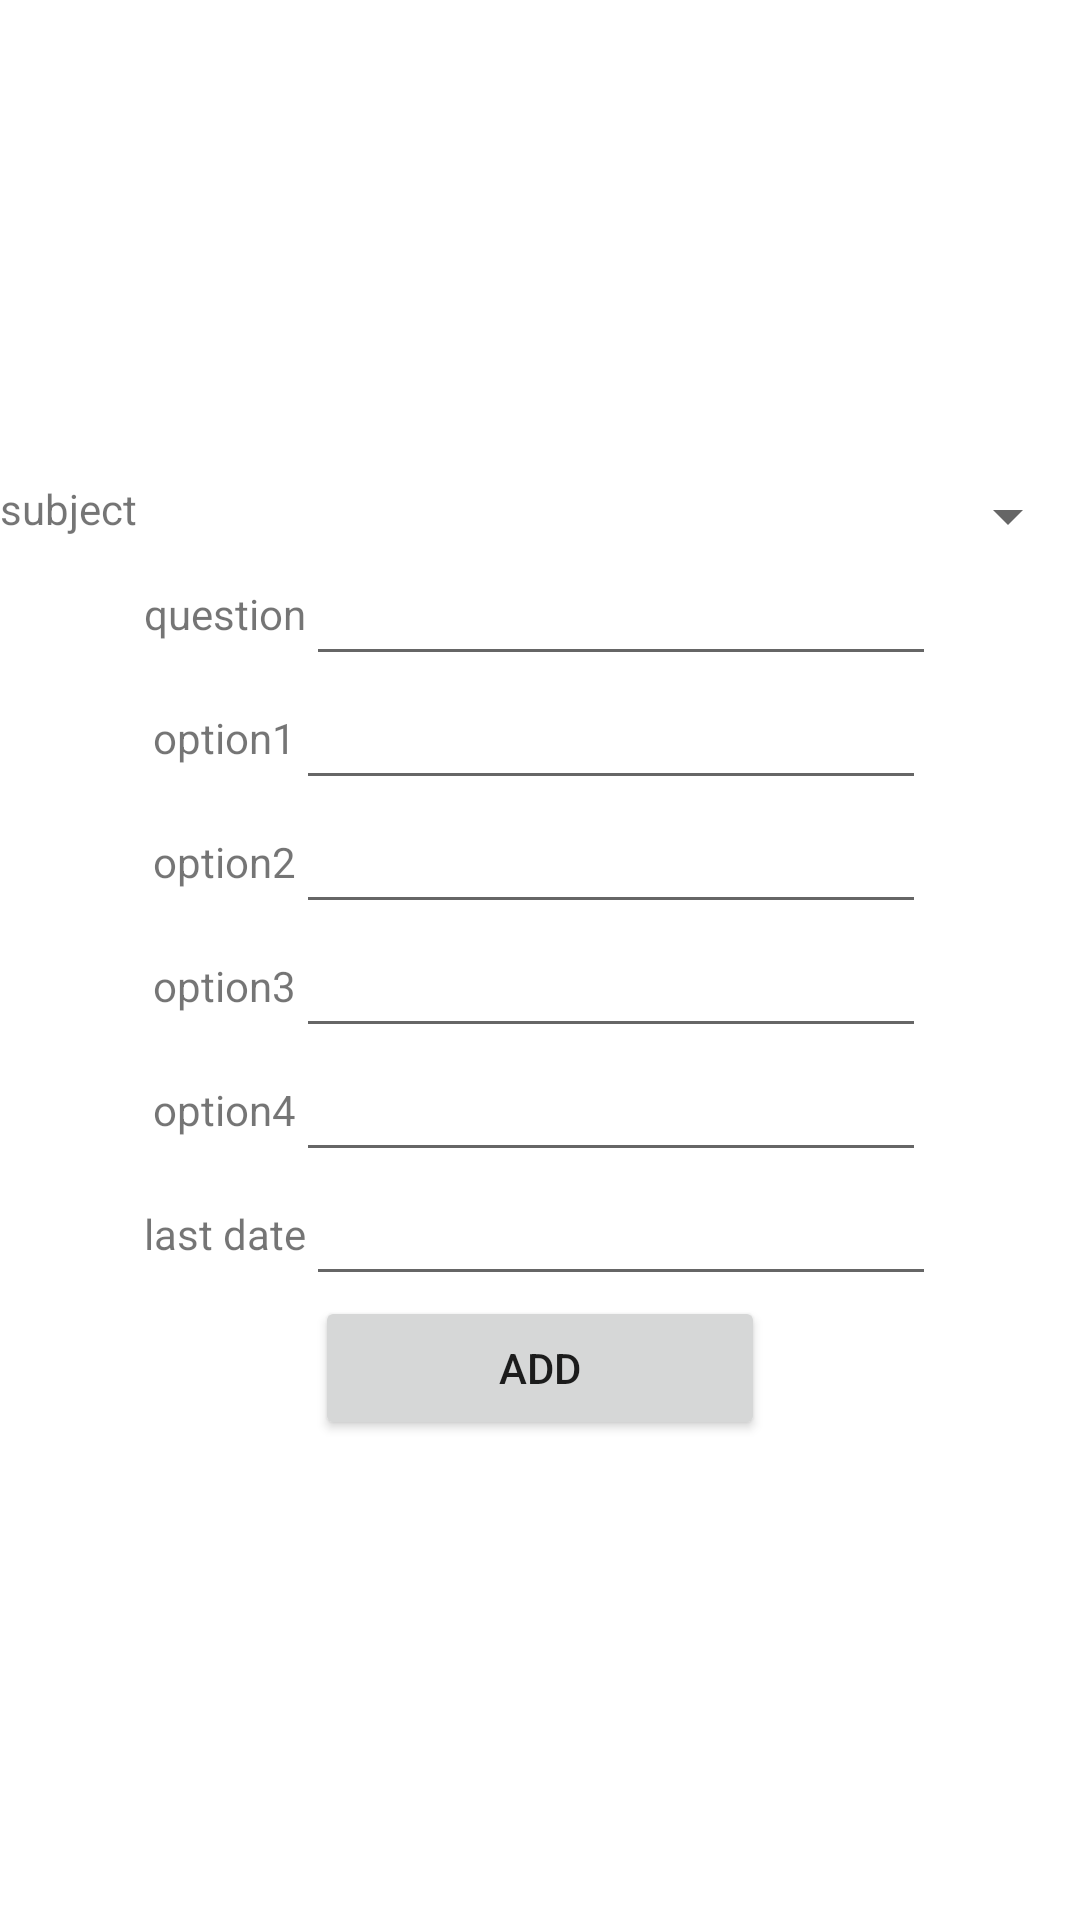

This screen was rendered from an Android layout file. Write that file and the resources it references.
<!-- AndroidManifest.xml: application theme Theme.AMSApplication -->
<!-- res/layout/activity_addsurvey.xml -->
<?xml version="1.0" encoding="utf-8"?>
<LinearLayout xmlns:android="http://schemas.android.com/apk/res/android"
    xmlns:app="http://schemas.android.com/apk/res-auto"
    xmlns:tools="http://schemas.android.com/tools"
    android:layout_width="match_parent"
    android:layout_height="match_parent"
    android:orientation="vertical"
    android:gravity="center"
    tools:context=".addsurvey">

    <TableRow
        android:layout_width="match_parent"
        android:layout_height="wrap_content" >

        <TextView
            android:id="@+id/textView24"
            android:layout_width="wrap_content"
            android:layout_height="wrap_content"
            android:text="subject" />

        <Spinner
            android:id="@+id/spinner10"
            android:layout_width="match_parent"
            android:layout_height="wrap_content" />
    </TableRow>

    <TableRow
        android:layout_width="match_parent"
        android:gravity="center"
        android:layout_height="wrap_content">

        <TextView
            android:id="@+id/textView42"
            android:layout_width="wrap_content"
            android:layout_height="wrap_content"
            android:text="question" />

        <EditText
            android:id="@+id/editTextTextPersonName21"
            android:layout_width="wrap_content"
            android:layout_height="wrap_content"
            android:ems="10"
            android:inputType="textPersonName" />

    </TableRow>

    <TableRow
        android:layout_width="match_parent"
        android:gravity="center"
        android:layout_height="wrap_content">

        <TextView
            android:id="@+id/textView43"
            android:layout_width="wrap_content"
            android:layout_height="wrap_content"
            android:text="option1" />

        <EditText
            android:id="@+id/editTextTextPersonName22"
            android:layout_width="wrap_content"
            android:layout_height="wrap_content"
            android:ems="10"
            android:inputType="textPersonName" />

    </TableRow><TableRow
    android:layout_width="match_parent"
    android:gravity="center"
    android:layout_height="wrap_content">

    <TextView
        android:id="@+id/textView44"
        android:layout_width="wrap_content"
        android:layout_height="wrap_content"
        android:text="option2" />

    <EditText
        android:id="@+id/editTextTextPersonName23"
        android:layout_width="wrap_content"
        android:layout_height="wrap_content"
        android:ems="10"
        android:inputType="textPersonName" />

</TableRow><TableRow
    android:layout_width="match_parent"
    android:gravity="center"
    android:layout_height="wrap_content">

    <TextView
        android:id="@+id/textView45"
        android:layout_width="wrap_content"
        android:layout_height="wrap_content"
        android:text="option3" />

    <EditText
        android:id="@+id/editTextTextPersonName24"
        android:layout_width="wrap_content"
        android:layout_height="wrap_content"
        android:ems="10"
        android:inputType="textPersonName" />

</TableRow><TableRow
    android:layout_width="match_parent"
    android:gravity="center"
    android:layout_height="wrap_content">

    <TextView
        android:id="@+id/textView46"
        android:gravity="center"
        android:layout_width="wrap_content"
        android:layout_height="wrap_content"
        android:text="option4" />

    <EditText
        android:id="@+id/editTextTextPersonName25"
        android:layout_width="wrap_content"
        android:layout_height="wrap_content"
        android:ems="10"
        android:inputType="textPersonName" />

</TableRow>
    <TableRow
        android:layout_width="match_parent"
        android:gravity="center"
        android:layout_height="wrap_content">

        <TextView
            android:id="@+id/textView47"
            android:layout_width="wrap_content"
            android:layout_height="wrap_content"
            android:text="last date" />

        <EditText
            android:id="@+id/editTextTextPersonName26"
            android:layout_width="wrap_content"
            android:layout_height="wrap_content"
            android:ems="10"
            android:inputType="textPersonName" />

    </TableRow>


    <TableRow
        android:layout_width="match_parent"
        android:gravity="center"
        android:layout_height="wrap_content">

        <Button
            android:id="@+id/button14"
            android:layout_width="150dp"
            android:layout_height="wrap_content"
            android:gravity="center"
            android:text="add" />
    </TableRow>
</LinearLayout>
<!-- resources referenced by this layout -->
<resources>
  <style name="Theme.AMSApplication" parent="Theme.MaterialComponents.DayNight.NoActionBar">
          
          <item name="colorPrimary">@color/primary</item>
          <item name="colorPrimaryVariant">@color/primary_dark</item>
          <item name="colorOnPrimary">@color/white</item>
          
          <item name="colorSecondary">@color/secondary</item>
          <item name="colorSecondaryVariant">@color/secondary_dark</item>
          <item name="colorOnSecondary">@color/white</item>
          
          <item name="android:statusBarColor" tools:targetApi="l">?attr/colorPrimaryVariant</item>
          
      </style>
  <color name="primary">#2563EB</color>
  <color name="primary_dark">#1D4ED8</color>
  <color name="white">#FFFFFF</color>
  <color name="secondary">#7C3AED</color>
  <color name="secondary_dark">#6D28D9</color>
</resources>
